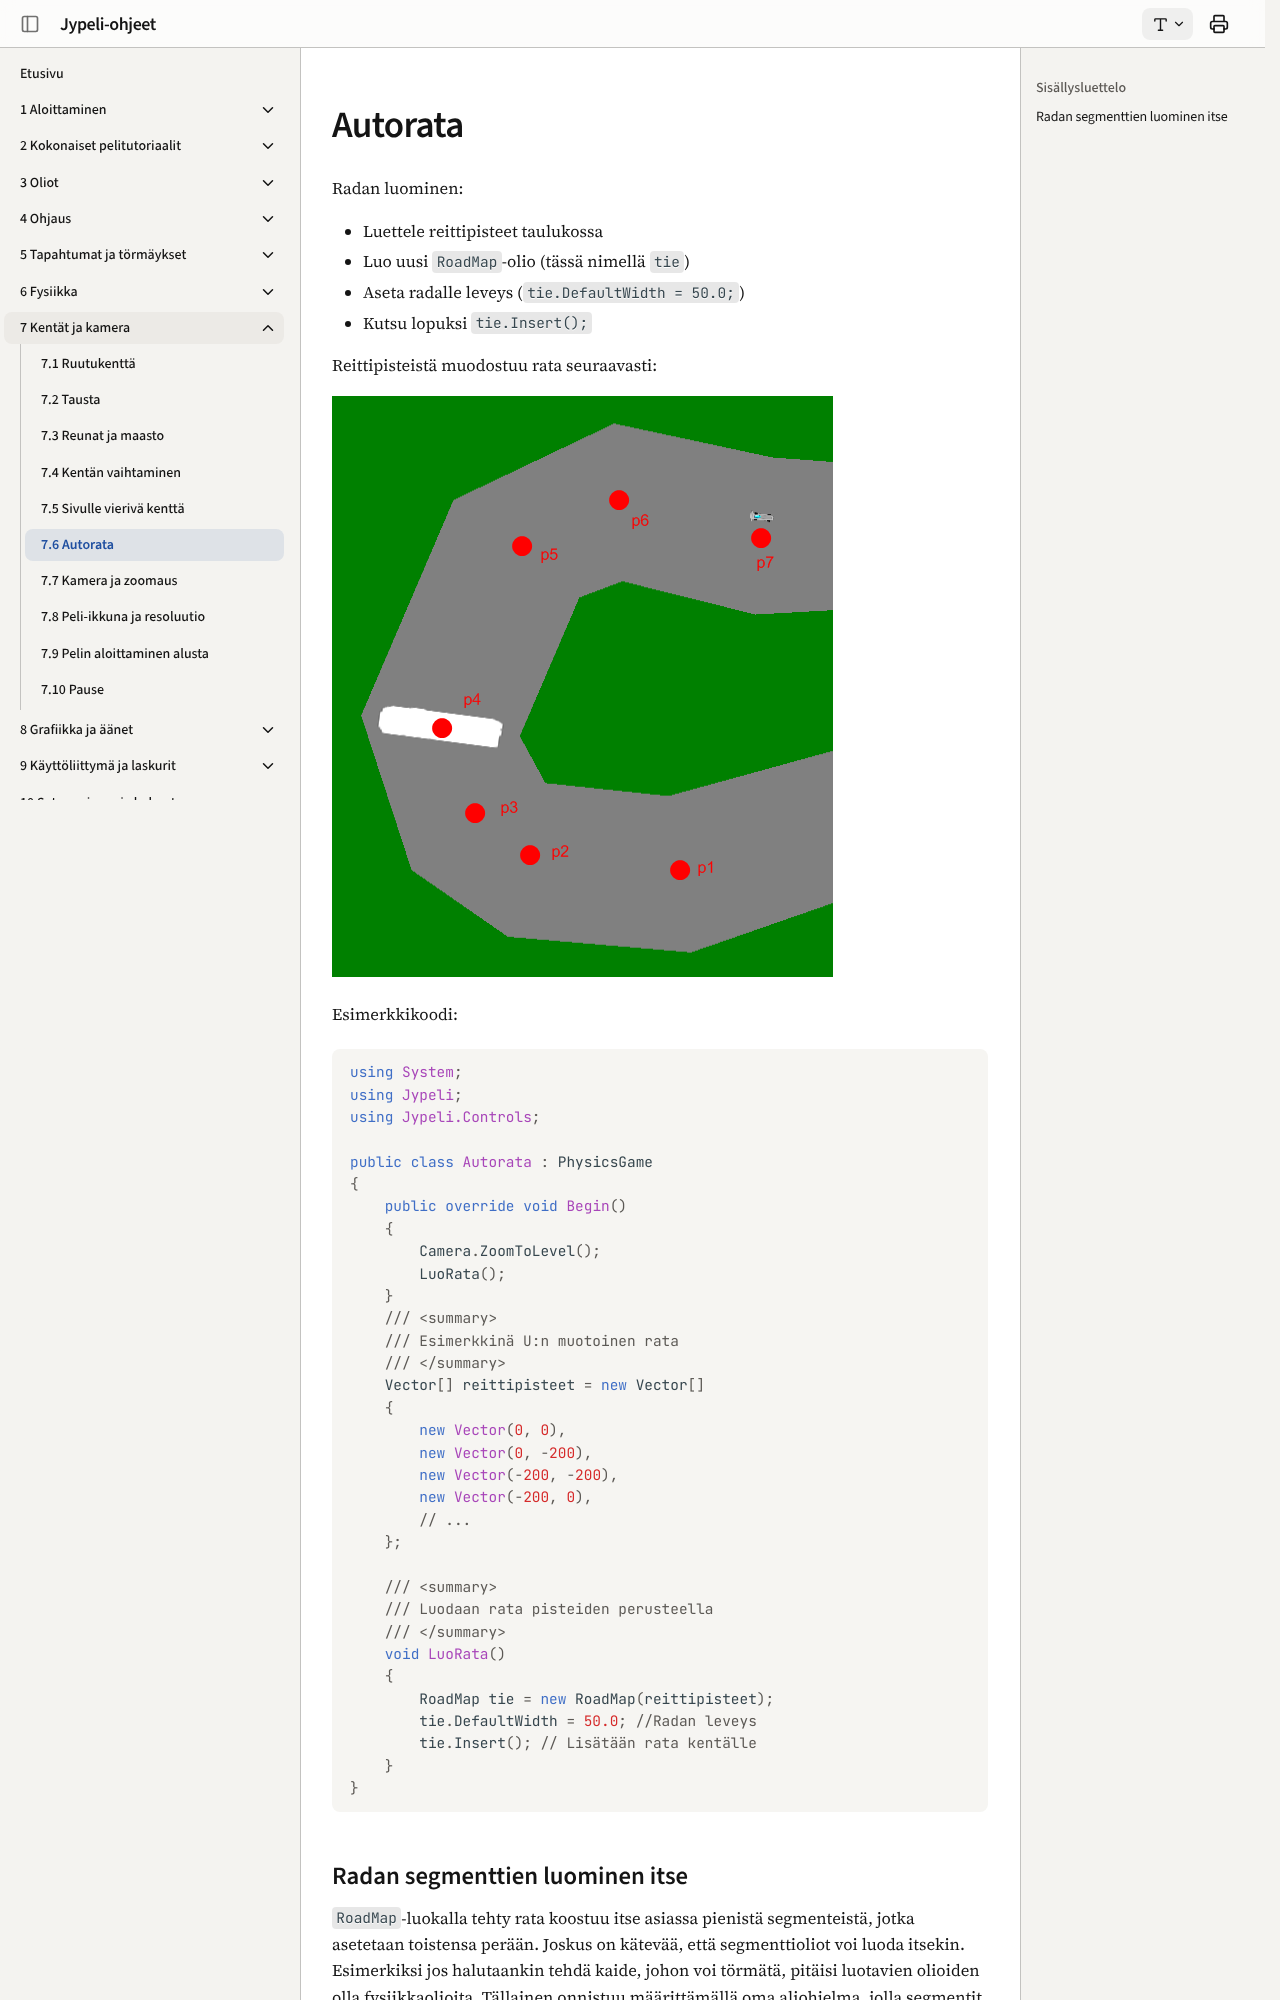

repository: ohj-perus-jy/jypelidocs · page: kentat/autorata/index.html · generator: mkdocs

# Autorata

Radan luominen:

- Luettele reittipisteet taulukossa
- Luo uusi `RoadMap`-olio (tässä nimellä `tie`)
- Aseta radalle leveys (`tie.DefaultWidth = 50.0;`)
- Kutsu lopuksi `tie.Insert();`

Reittipisteistä muodostuu rata seuraavasti:

![Rata](images/waypoints.png)

Esimerkkikoodi:

```csharp,feature-jypeli
//-using System;
//-using Jypeli;
//-using Jypeli.Controls;
//-
//-public class Autorata : PhysicsGame
//-{
//-    public override void Begin()
//-    {
//-        Camera.ZoomToLevel();
//-        LuoRata();
//-    }
    /// <summary>
    /// Esimerkkinä U:n muotoinen rata
    /// </summary>
    Vector[] reittipisteet = new Vector[]
    {
        new Vector(0, 0),
        new Vector(0, -200),
        new Vector(-200, -200),
        new Vector(-200, 0),
        // ...
    };

    /// <summary>
    /// Luodaan rata pisteiden perusteella
    /// </summary>
    void LuoRata()
    {
        RoadMap tie = new RoadMap(reittipisteet);
        tie.DefaultWidth = 50.0; //Radan leveys
        tie.Insert(); // Lisätään rata kentälle
    }
//-}
```
